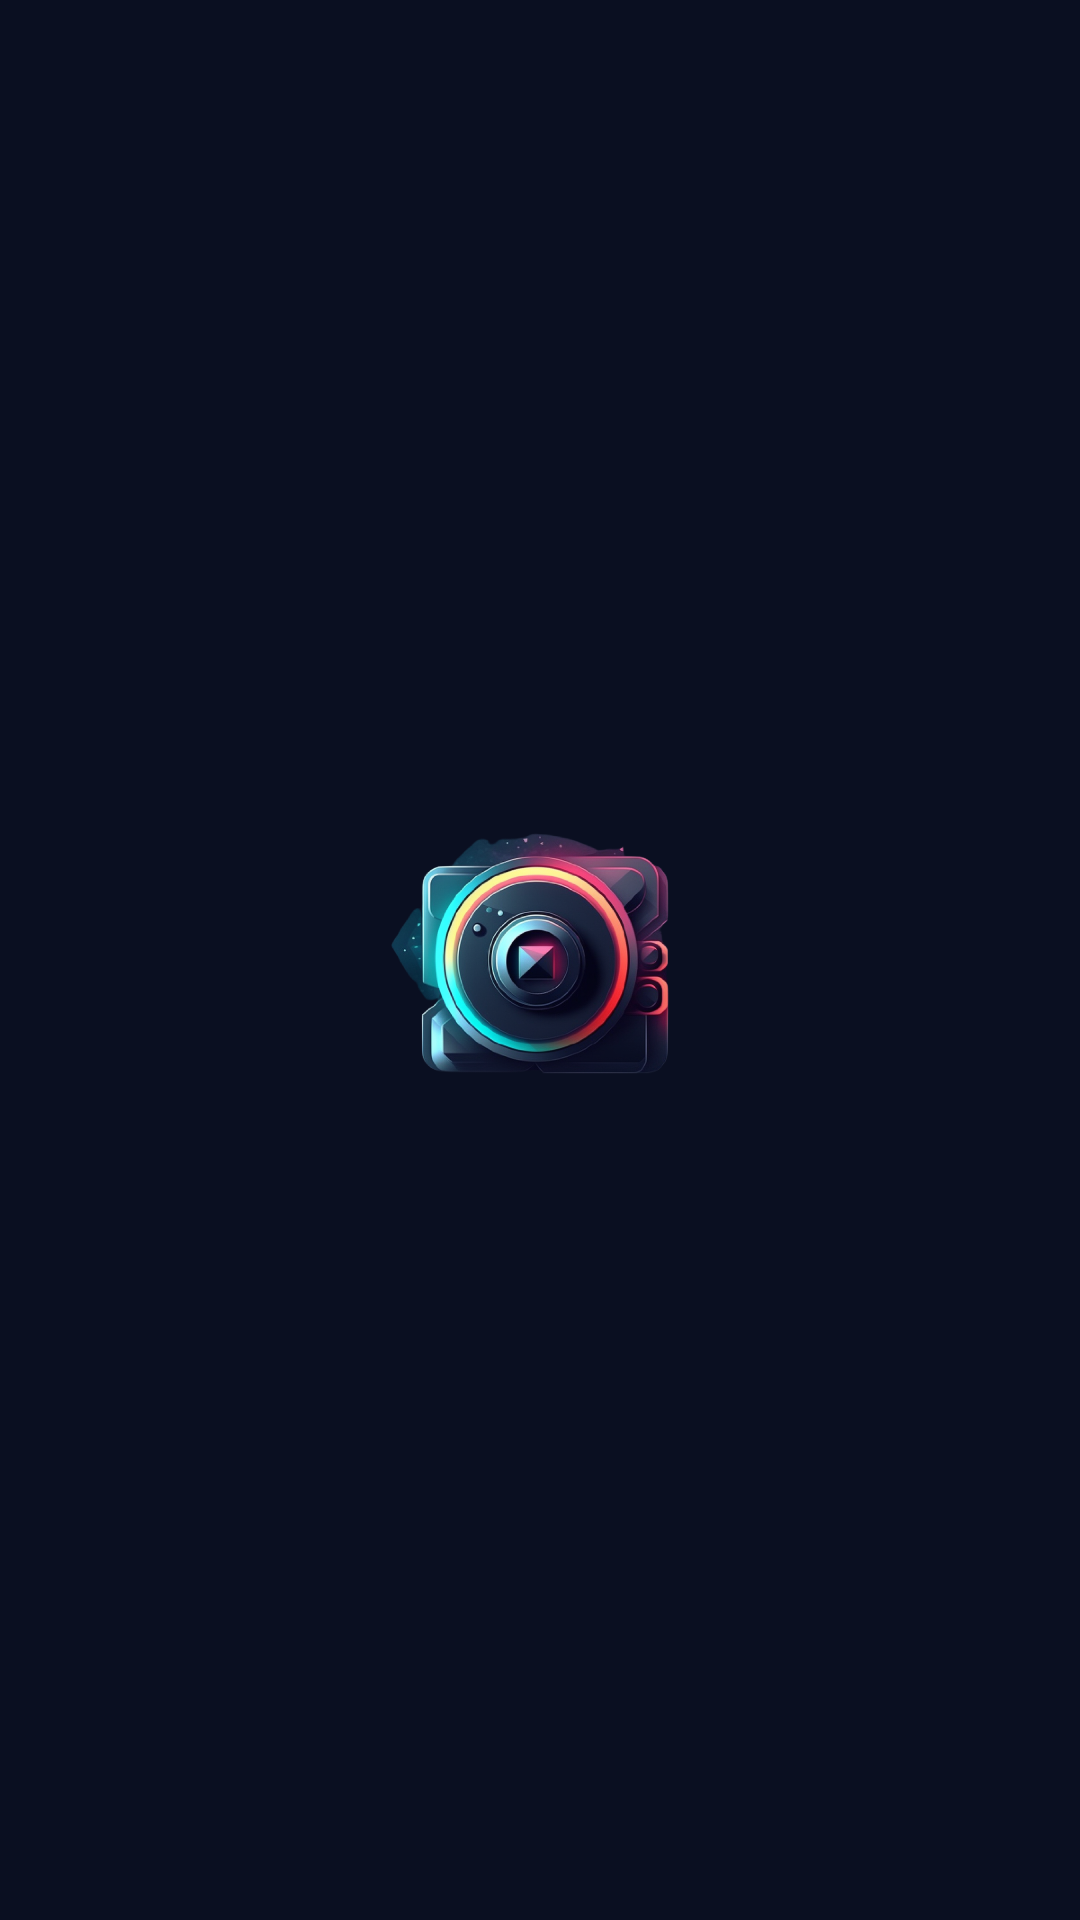

Reconstruct the res/layout file that produces this screen, plus the resources it refers to.
<!-- AndroidManifest.xml: application theme Theme.TribeConnectv2 -->
<!-- res/layout/splash_screen.xml -->
<?xml version="1.0" encoding="utf-8"?>
<RelativeLayout xmlns:android="http://schemas.android.com/apk/res/android"
                android:layout_width="match_parent"
                android:layout_height="match_parent"
                android:background="@color/bluemarine">

    <ImageView
            android:id="@+id/imageViewLogo"
            android:layout_width="150dp"
            android:layout_height="150dp"
            android:layout_centerInParent="true"
            android:scaleType="centerCrop"
            android:src="@drawable/logo"
            android:contentDescription="@string/app_name" />
</RelativeLayout>
<!-- resources referenced by this layout -->
<resources>
  <color name="bluemarine">#0A0F21</color>
  <!-- drawable logo: png bitmap (drawable, 388238 bytes) -->
  <string name="app_name">TribeConnectv2</string>
  <style name="Theme.TribeConnectv2" parent="Theme.MaterialComponents.DayNight.DarkActionBar">
          
          <item name="colorPrimary">@color/purple_500</item>
          <item name="colorPrimaryVariant">@color/purple_700</item>
          <item name="colorOnPrimary">@color/white</item>
          
          <item name="colorSecondary">@color/teal_200</item>
          <item name="colorSecondaryVariant">@color/teal_700</item>
          <item name="colorOnSecondary">@color/black</item>
          
          <item name="android:statusBarColor">?attr/colorPrimaryVariant</item>
          
      </style>
  <color name="purple_500">#FF6200EE</color>
  <color name="purple_700">#FF3700B3</color>
  <color name="white">#FFFFFFFF</color>
  <color name="teal_200">#FF03DAC5</color>
  <color name="teal_700">#FF018786</color>
  <color name="black">#FF000000</color>
</resources>
